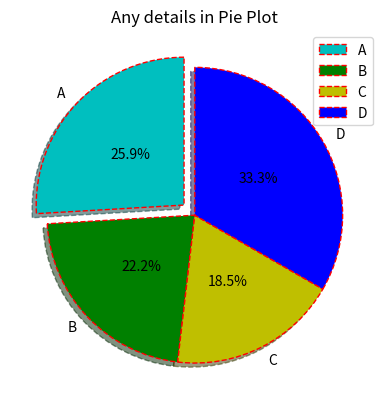

Here is the Python script that generated this plot:
import matplotlib.pyplot as plt

slices = [7,6,5,9]
activities = ['A','B','C','D']
cols = ['c','g', 'y', 'b']
explode = [0.1,0,0,0]
wedgedprops = {'edgecolor':'red', 'linewidth': 1, 'linestyle': '--', 'antialiased': True}
plt.pie(slices,labels=activities,colors=cols,startangle=90,shadow= True, explode=explode, autopct='%1.1f%%',
        pctdistance=0.5, labeldistance=1.1, wedgeprops=wedgedprops)
plt.title('Any details in Pie Plot')
plt.legend()
plt.show()
